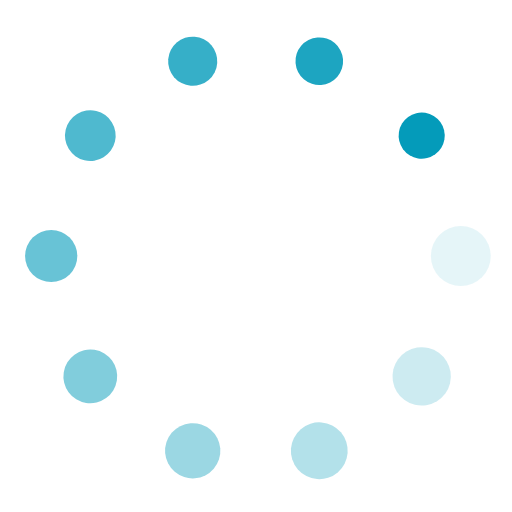
t = 0.00 s
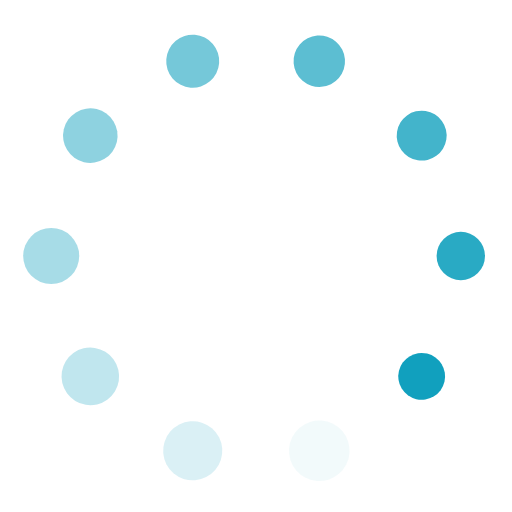
t = 0.25 s
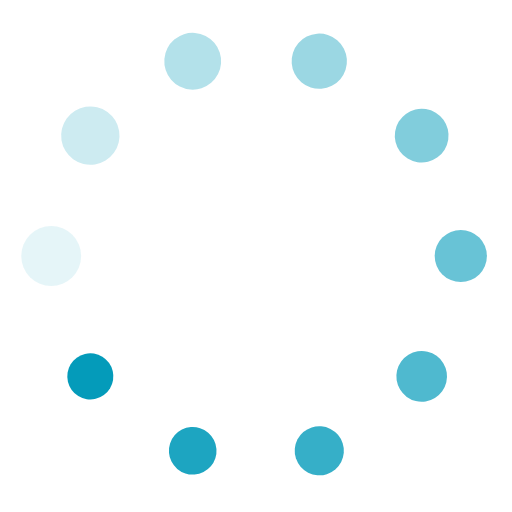
t = 0.50 s
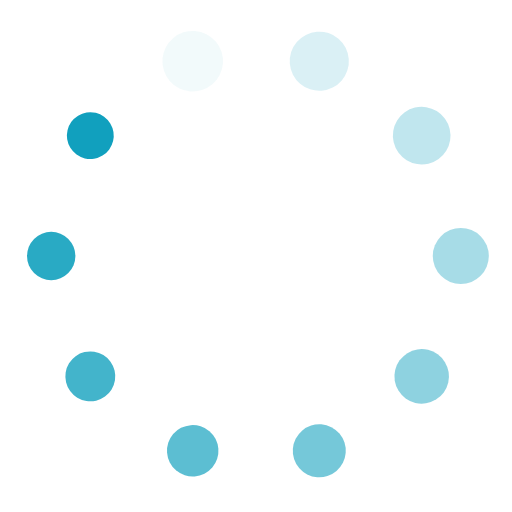
t = 0.75 s

The animated SVG that drew these frames (rendered in a browser with its animation timeline set to each time). Animation: 20 SMIL elements (animate=10,animateTransform=10); one cycle of 1.00 s, repeats indefinitely.

<svg class="lds-spin" width="200px" height="200px" xmlns="http://www.w3.org/2000/svg" xmlns:xlink="http://www.w3.org/1999/xlink" viewBox="0 0 100 100" preserveAspectRatio="xMidYMid" style="shape-rendering: auto; animation-play-state: running; animation-delay: 0s; background-image: none; background-position: initial initial; background-repeat: initial initial;"><g transform="translate(90,50)" style="animation-play-state: running; animation-delay: 0s;">
<g transform="rotate(0)" style="animation-play-state: running; animation-delay: 0s;">
<circle cx="0" cy="0" r="6" fill="#049bba" fill-opacity="1" style="animation-play-state: running; animation-delay: 0s;">
  <animateTransform attributeName="transform" type="scale" begin="-0.9s" values="0.75 0.75;1 1" keyTimes="0;1" dur="1s" repeatCount="indefinite" style="animation-play-state: running; animation-delay: 0s;"></animateTransform>
  <animate attributeName="fill-opacity" keyTimes="0;1" dur="1s" repeatCount="indefinite" values="1;0" begin="-0.9s" style="animation-play-state: running; animation-delay: 0s;"></animate>
</circle>
</g>
</g><g transform="translate(82.36067977499789,73.51141009169893)" style="animation-play-state: running; animation-delay: 0s;">
<g transform="rotate(36)" style="animation-play-state: running; animation-delay: 0s;">
<circle cx="0" cy="0" r="6" fill="#049bba" fill-opacity="0.9" style="animation-play-state: running; animation-delay: 0s;">
  <animateTransform attributeName="transform" type="scale" begin="-0.8s" values="0.75 0.75;1 1" keyTimes="0;1" dur="1s" repeatCount="indefinite" style="animation-play-state: running; animation-delay: 0s;"></animateTransform>
  <animate attributeName="fill-opacity" keyTimes="0;1" dur="1s" repeatCount="indefinite" values="1;0" begin="-0.8s" style="animation-play-state: running; animation-delay: 0s;"></animate>
</circle>
</g>
</g><g transform="translate(62.3606797749979,88.04226065180615)" style="animation-play-state: running; animation-delay: 0s;">
<g transform="rotate(72)" style="animation-play-state: running; animation-delay: 0s;">
<circle cx="0" cy="0" r="6" fill="#049bba" fill-opacity="0.8" style="animation-play-state: running; animation-delay: 0s;">
  <animateTransform attributeName="transform" type="scale" begin="-0.7s" values="0.75 0.75;1 1" keyTimes="0;1" dur="1s" repeatCount="indefinite" style="animation-play-state: running; animation-delay: 0s;"></animateTransform>
  <animate attributeName="fill-opacity" keyTimes="0;1" dur="1s" repeatCount="indefinite" values="1;0" begin="-0.7s" style="animation-play-state: running; animation-delay: 0s;"></animate>
</circle>
</g>
</g><g transform="translate(37.63932022500211,88.04226065180615)" style="animation-play-state: running; animation-delay: 0s;">
<g transform="rotate(108)" style="animation-play-state: running; animation-delay: 0s;">
<circle cx="0" cy="0" r="6" fill="#049bba" fill-opacity="0.7" style="animation-play-state: running; animation-delay: 0s;">
  <animateTransform attributeName="transform" type="scale" begin="-0.6s" values="0.75 0.75;1 1" keyTimes="0;1" dur="1s" repeatCount="indefinite" style="animation-play-state: running; animation-delay: 0s;"></animateTransform>
  <animate attributeName="fill-opacity" keyTimes="0;1" dur="1s" repeatCount="indefinite" values="1;0" begin="-0.6s" style="animation-play-state: running; animation-delay: 0s;"></animate>
</circle>
</g>
</g><g transform="translate(17.63932022500211,73.51141009169893)" style="animation-play-state: running; animation-delay: 0s;">
<g transform="rotate(144)" style="animation-play-state: running; animation-delay: 0s;">
<circle cx="0" cy="0" r="6" fill="#049bba" fill-opacity="0.6" style="animation-play-state: running; animation-delay: 0s;">
  <animateTransform attributeName="transform" type="scale" begin="-0.5s" values="0.75 0.75;1 1" keyTimes="0;1" dur="1s" repeatCount="indefinite" style="animation-play-state: running; animation-delay: 0s;"></animateTransform>
  <animate attributeName="fill-opacity" keyTimes="0;1" dur="1s" repeatCount="indefinite" values="1;0" begin="-0.5s" style="animation-play-state: running; animation-delay: 0s;"></animate>
</circle>
</g>
</g><g transform="translate(10,50.00000000000001)" style="animation-play-state: running; animation-delay: 0s;">
<g transform="rotate(180)" style="animation-play-state: running; animation-delay: 0s;">
<circle cx="0" cy="0" r="6" fill="#049bba" fill-opacity="0.5" style="animation-play-state: running; animation-delay: 0s;">
  <animateTransform attributeName="transform" type="scale" begin="-0.4s" values="0.75 0.75;1 1" keyTimes="0;1" dur="1s" repeatCount="indefinite" style="animation-play-state: running; animation-delay: 0s;"></animateTransform>
  <animate attributeName="fill-opacity" keyTimes="0;1" dur="1s" repeatCount="indefinite" values="1;0" begin="-0.4s" style="animation-play-state: running; animation-delay: 0s;"></animate>
</circle>
</g>
</g><g transform="translate(17.639320225002102,26.48858990830108)" style="animation-play-state: running; animation-delay: 0s;">
<g transform="rotate(216)" style="animation-play-state: running; animation-delay: 0s;">
<circle cx="0" cy="0" r="6" fill="#049bba" fill-opacity="0.4" style="animation-play-state: running; animation-delay: 0s;">
  <animateTransform attributeName="transform" type="scale" begin="-0.3s" values="0.75 0.75;1 1" keyTimes="0;1" dur="1s" repeatCount="indefinite" style="animation-play-state: running; animation-delay: 0s;"></animateTransform>
  <animate attributeName="fill-opacity" keyTimes="0;1" dur="1s" repeatCount="indefinite" values="1;0" begin="-0.3s" style="animation-play-state: running; animation-delay: 0s;"></animate>
</circle>
</g>
</g><g transform="translate(37.639320225002095,11.957739348193861)" style="animation-play-state: running; animation-delay: 0s;">
<g transform="rotate(252)" style="animation-play-state: running; animation-delay: 0s;">
<circle cx="0" cy="0" r="6" fill="#049bba" fill-opacity="0.3" style="animation-play-state: running; animation-delay: 0s;">
  <animateTransform attributeName="transform" type="scale" begin="-0.2s" values="0.75 0.75;1 1" keyTimes="0;1" dur="1s" repeatCount="indefinite" style="animation-play-state: running; animation-delay: 0s;"></animateTransform>
  <animate attributeName="fill-opacity" keyTimes="0;1" dur="1s" repeatCount="indefinite" values="1;0" begin="-0.2s" style="animation-play-state: running; animation-delay: 0s;"></animate>
</circle>
</g>
</g><g transform="translate(62.36067977499789,11.957739348193854)" style="animation-play-state: running; animation-delay: 0s;">
<g transform="rotate(288)" style="animation-play-state: running; animation-delay: 0s;">
<circle cx="0" cy="0" r="6" fill="#049bba" fill-opacity="0.2" style="animation-play-state: running; animation-delay: 0s;">
  <animateTransform attributeName="transform" type="scale" begin="-0.1s" values="0.75 0.75;1 1" keyTimes="0;1" dur="1s" repeatCount="indefinite" style="animation-play-state: running; animation-delay: 0s;"></animateTransform>
  <animate attributeName="fill-opacity" keyTimes="0;1" dur="1s" repeatCount="indefinite" values="1;0" begin="-0.1s" style="animation-play-state: running; animation-delay: 0s;"></animate>
</circle>
</g>
</g><g transform="translate(82.36067977499789,26.48858990830107)" style="animation-play-state: running; animation-delay: 0s;">
<g transform="rotate(324)" style="animation-play-state: running; animation-delay: 0s;">
<circle cx="0" cy="0" r="6" fill="#049bba" fill-opacity="0.1" style="animation-play-state: running; animation-delay: 0s;">
  <animateTransform attributeName="transform" type="scale" begin="0s" values="0.75 0.75;1 1" keyTimes="0;1" dur="1s" repeatCount="indefinite" style="animation-play-state: running; animation-delay: 0s;"></animateTransform>
  <animate attributeName="fill-opacity" keyTimes="0;1" dur="1s" repeatCount="indefinite" values="1;0" begin="0s" style="animation-play-state: running; animation-delay: 0s;"></animate>
</circle>
</g>
</g></svg>